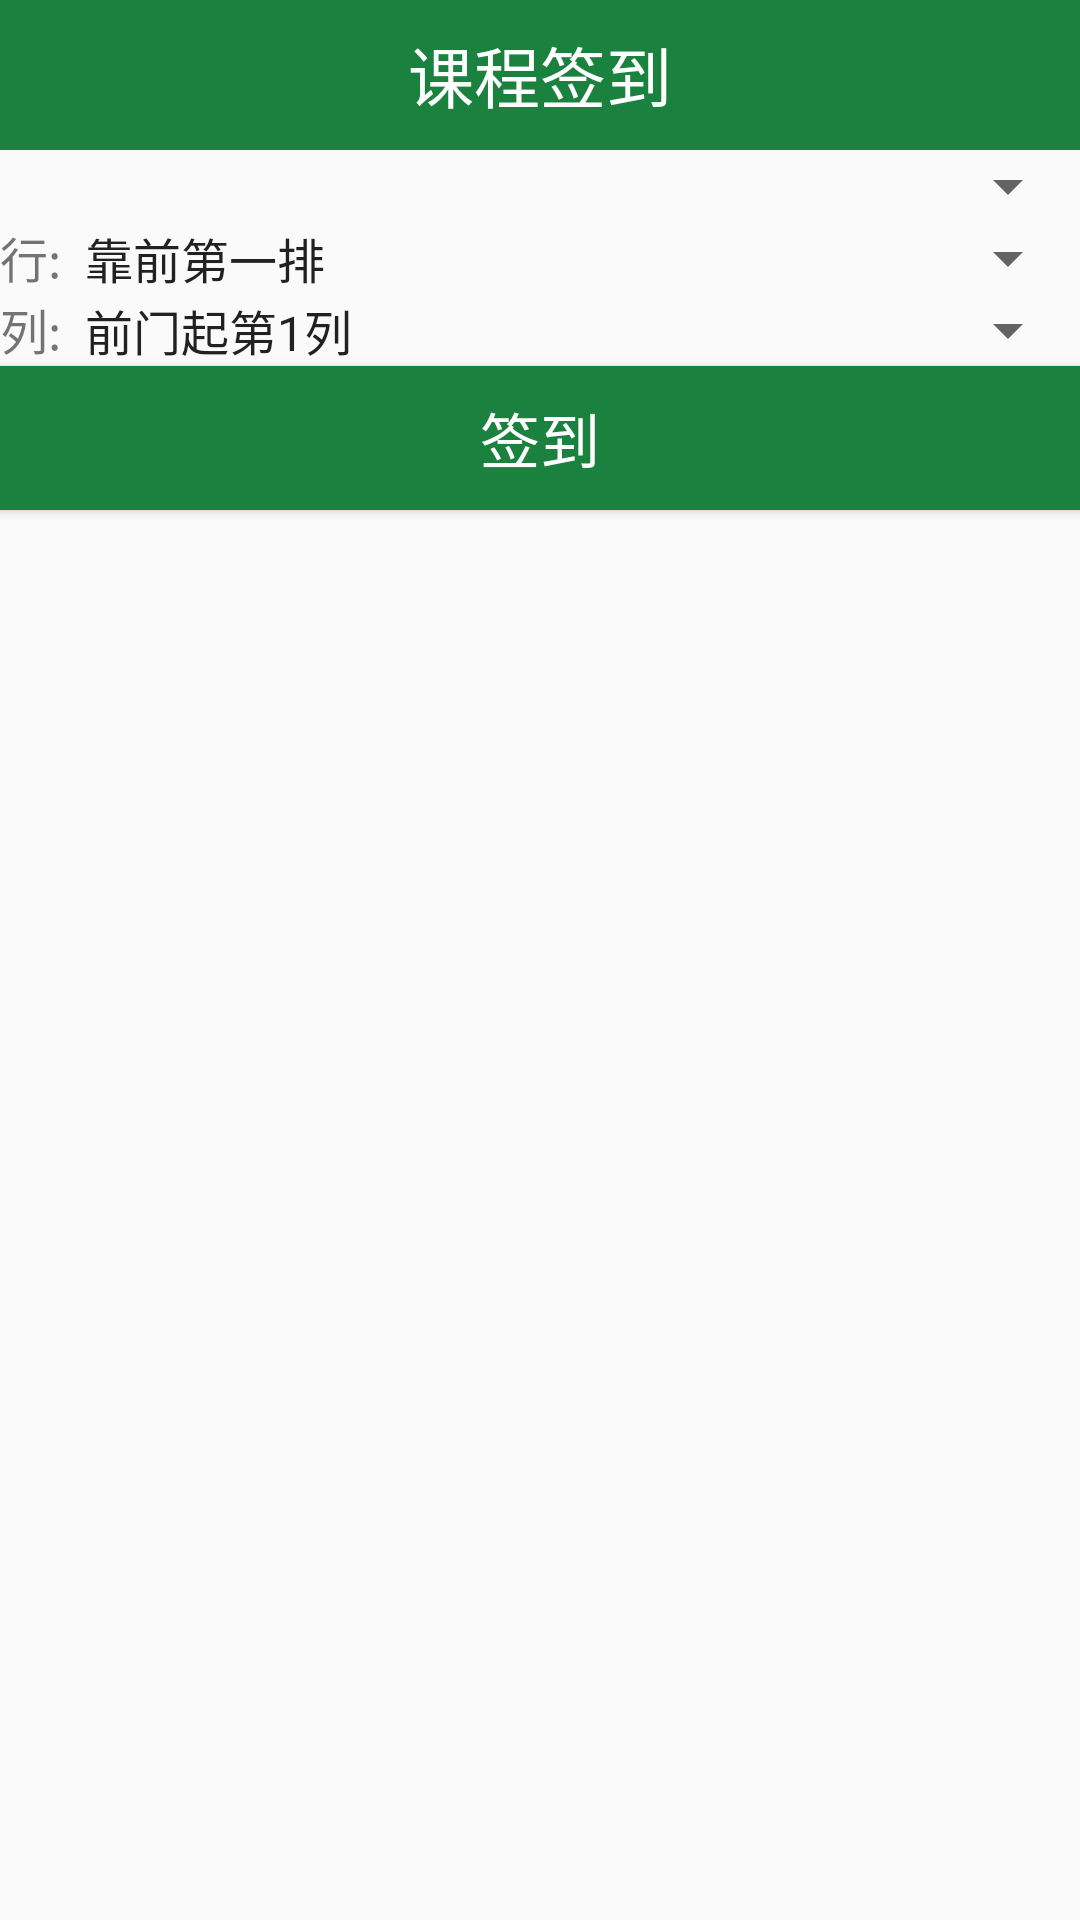

Layout XML and referenced resources for this Android screen:
<!-- AndroidManifest.xml: application theme AppTheme.NoActionBar -->
<!-- res/layout/chkin_course.xml -->
<?xml version="1.0" encoding="utf-8"?>
<LinearLayout xmlns:android="http://schemas.android.com/apk/res/android"
    android:layout_width="match_parent"
    android:layout_height="match_parent"
    android:orientation="vertical">
    <TextView
        android:layout_width="match_parent"
        android:layout_height="50dp"
        android:text="课程签到"
        android:textSize="22sp"
        android:gravity="center"
        android:textColor="#ffffff"
        android:textAlignment="center"
        android:background="@color/colorPrimary"
        />
    <LinearLayout
        android:layout_width="match_parent"
        android:layout_height="wrap_content"
        android:orientation="horizontal"
        android:layout_margin="@dimen/activity_horizontal_margin"
        >
        <Spinner
            android:id="@+id/chkin_spinner_cus"
            android:layout_width="match_parent"
            android:layout_height="match_parent">
        </Spinner>
    </LinearLayout>
    <LinearLayout
        android:layout_width="match_parent"
        android:layout_height="wrap_content"
        android:orientation="horizontal"
        android:layout_margin="@dimen/activity_horizontal_margin"
        >
        <TextView
            android:layout_width="wrap_content"
            android:layout_height="match_parent"
            android:text="行:"
            android:textSize="16sp"
            />
        <Spinner
            android:id="@+id/chkin_spinner_row"
            android:entries="@array/pai"
            android:layout_width="match_parent"
            android:layout_height="match_parent">
        </Spinner>
    </LinearLayout>
    <LinearLayout
        android:layout_width="match_parent"
        android:layout_height="wrap_content"
        android:orientation="horizontal"
        android:layout_margin="@dimen/activity_horizontal_margin"
        >
        <TextView
            android:layout_width="wrap_content"
            android:layout_height="match_parent"
            android:text="列:"
            android:textSize="16sp"
            />
        <Spinner
            android:id="@+id/chkin_spinner_clm"
            android:entries="@array/lie"
            android:layout_width="match_parent"
            android:layout_height="match_parent">
        </Spinner>
    </LinearLayout>
    <Button
        android:id="@+id/chkin_btn"
        android:layout_width="match_parent"
        android:layout_height="wrap_content"
        android:text="签到"
        android:textSize="20sp"
        android:textColor="@color/white"
        android:layout_margin="@dimen/activity_horizontal_margin"
        android:background="@color/colorPrimary"
        />

</LinearLayout>
<!-- resources referenced by this layout -->
<resources>
  <string-array name="lie">
          <item>前门起第1列</item>
          <item>前门起第2列</item>
          <item>前门起第3列</item>
          <item>前门起第4列</item>
          <item>前门起第5列</item>
          <item>前门起第6列</item>
          <item>前门起第7列</item>
          <item>前门起第8列</item>
          <item>前门起第9列</item>
          <item>前门起第10列</item>
          <item>前门起第11列</item>
          <item>前门起第12列</item>                      
      </string-array>
  <string-array name="pai">
          <item>靠前第一排</item>
          <item>靠前第二排</item>
          <item>靠前第三排</item>
          <item>靠后第一排</item>
          <item>靠后第二排</item>
          <item>靠后第三排</item>
      </string-array>
  <color name="colorPrimary">#1b813e</color>
  <color name="white">#ffffff</color>
  <style name="AppTheme.NoActionBar">
          <item name="windowActionBar">false</item>
          
           <item name="android:windowIsTranslucent">true</item>
          <item name="android:windowNoTitle">true</item>
      </style>
</resources>
